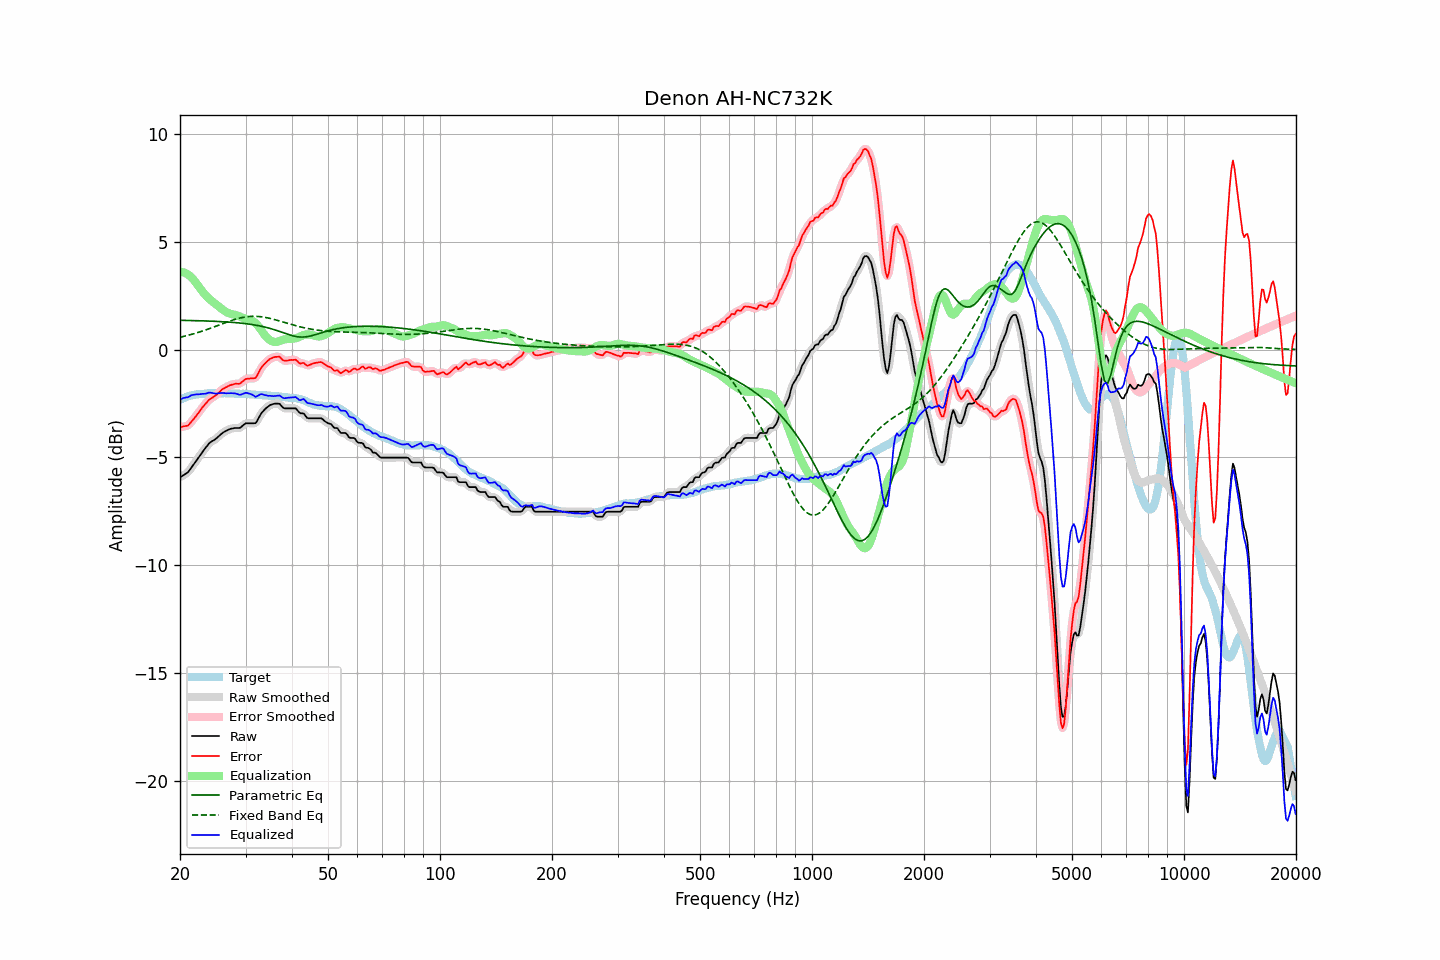

Values plotted in this chart, from the file beside it:
frequency, raw, error, smoothed, error_smoothed, equalization, parametric_eq, fixed_band_eq, equalized_raw, equalized_smoothed, target
20.00, -5.92, -3.58, -5.91, -3.58, 3.60, 1.35, 0.57, -2.32, -2.31, -2.33
20.20, -5.88, -3.58, -5.88, -3.58, 3.59, 1.35, 0.58, -2.29, -2.29, -2.29
20.40, -5.83, -3.56, -5.84, -3.58, 3.58, 1.35, 0.60, -2.25, -2.26, -2.27
20.61, -5.79, -3.55, -5.79, -3.56, 3.55, 1.35, 0.62, -2.24, -2.24, -2.24
20.81, -5.74, -3.54, -5.74, -3.54, 3.52, 1.35, 0.64, -2.22, -2.22, -2.20
21.02, -5.69, -3.53, -5.67, -3.51, 3.47, 1.35, 0.66, -2.21, -2.20, -2.16
21.23, -5.59, -3.44, -5.59, -3.44, 3.42, 1.34, 0.68, -2.17, -2.17, -2.15
21.44, -5.48, -3.35, -5.49, -3.36, 3.36, 1.34, 0.70, -2.12, -2.13, -2.13
21.66, -5.38, -3.27, -5.38, -3.27, 3.28, 1.34, 0.72, -2.10, -2.10, -2.11
21.87, -5.28, -3.18, -5.27, -3.18, 3.19, 1.34, 0.74, -2.09, -2.09, -2.10
22.09, -5.17, -3.09, -5.17, -3.09, 3.09, 1.34, 0.76, -2.08, -2.08, -2.08
22.31, -5.07, -2.99, -5.06, -2.99, 2.99, 1.34, 0.79, -2.08, -2.08, -2.08
22.54, -4.96, -2.89, -4.96, -2.89, 2.88, 1.33, 0.81, -2.08, -2.07, -2.07
22.76, -4.85, -2.79, -4.85, -2.78, 2.78, 1.33, 0.83, -2.06, -2.07, -2.06
22.99, -4.74, -2.68, -4.74, -2.68, 2.69, 1.33, 0.86, -2.05, -2.06, -2.06
23.22, -4.65, -2.59, -4.64, -2.59, 2.59, 1.33, 0.88, -2.05, -2.05, -2.05
23.45, -4.55, -2.50, -4.55, -2.50, 2.51, 1.32, 0.91, -2.04, -2.04, -2.04
23.69, -4.46, -2.42, -4.45, -2.42, 2.43, 1.32, 0.93, -2.03, -2.02, -2.03
23.92, -4.36, -2.33, -4.37, -2.34, 2.36, 1.32, 0.96, -2.00, -2.01, -2.03
24.16, -4.30, -2.28, -4.30, -2.28, 2.30, 1.32, 0.99, -2.00, -2.00, -2.02
24.40, -4.25, -2.24, -4.25, -2.23, 2.23, 1.31, 1.01, -2.01, -2.01, -2.01
24.65, -4.21, -2.19, -4.20, -2.19, 2.17, 1.31, 1.04, -2.03, -2.03, -2.02
24.89, -4.16, -2.14, -4.15, -2.14, 2.12, 1.31, 1.07, -2.04, -2.04, -2.02
25.14, -4.10, -2.08, -4.09, -2.07, 2.06, 1.30, 1.10, -2.04, -2.04, -2.02
25.39, -4.03, -2.01, -4.03, -2.01, 2.00, 1.30, 1.13, -2.03, -2.03, -2.02
25.65, -3.96, -1.94, -3.96, -1.93, 1.94, 1.29, 1.15, -2.02, -2.02, -2.02
25.91, -3.90, -1.87, -3.90, -1.87, 1.88, 1.29, 1.18, -2.02, -2.01, -2.03
26.16, -3.84, -1.81, -3.84, -1.82, 1.83, 1.29, 1.21, -2.01, -2.02, -2.02
26.43, -3.80, -1.77, -3.80, -1.77, 1.77, 1.28, 1.24, -2.02, -2.02, -2.03
26.69, -3.76, -1.73, -3.75, -1.73, 1.73, 1.28, 1.27, -2.03, -2.03, -2.03
26.96, -3.72, -1.69, -3.72, -1.69, 1.69, 1.27, 1.29, -2.03, -2.03, -2.03
27.23, -3.69, -1.66, -3.69, -1.66, 1.66, 1.27, 1.32, -2.02, -2.03, -2.03
27.50, -3.67, -1.64, -3.67, -1.64, 1.64, 1.26, 1.34, -2.02, -2.02, -2.03
27.77, -3.66, -1.62, -3.65, -1.61, 1.63, 1.26, 1.37, -2.03, -2.02, -2.04
28.05, -3.64, -1.59, -3.64, -1.60, 1.61, 1.25, 1.39, -2.03, -2.03, -2.04
28.33, -3.64, -1.58, -3.64, -1.59, 1.59, 1.24, 1.41, -2.05, -2.05, -2.05
28.62, -3.64, -1.59, -3.64, -1.59, 1.57, 1.24, 1.43, -2.07, -2.07, -2.05
28.90, -3.64, -1.59, -3.63, -1.57, 1.54, 1.23, 1.45, -2.10, -2.09, -2.05
29.19, -3.60, -1.54, -3.59, -1.54, 1.50, 1.22, 1.47, -2.09, -2.08, -2.06
29.48, -3.53, -1.48, -3.53, -1.48, 1.47, 1.21, 1.49, -2.06, -2.06, -2.05
29.78, -3.47, -1.42, -3.47, -1.42, 1.44, 1.21, 1.50, -2.03, -2.03, -2.05
30.08, -3.42, -1.36, -3.43, -1.37, 1.42, 1.20, 1.51, -2.00, -2.01, -2.05
30.38, -3.42, -1.35, -3.41, -1.35, 1.40, 1.19, 1.52, -2.02, -2.02, -2.07
30.68, -3.42, -1.35, -3.41, -1.34, 1.38, 1.18, 1.53, -2.04, -2.04, -2.07
30.99, -3.42, -1.34, -3.42, -1.34, 1.35, 1.17, 1.54, -2.06, -2.06, -2.08
31.30, -3.42, -1.33, -3.43, -1.35, 1.32, 1.15, 1.54, -2.10, -2.11, -2.08
31.61, -3.42, -1.33, -3.43, -1.34, 1.28, 1.14, 1.54, -2.14, -2.15, -2.09
31.93, -3.42, -1.32, -3.39, -1.29, 1.22, 1.13, 1.54, -2.20, -2.17, -2.10
32.24, -3.31, -1.20, -3.30, -1.20, 1.15, 1.12, 1.54, -2.16, -2.16, -2.11
32.57, -3.17, -1.06, -3.18, -1.06, 1.06, 1.10, 1.53, -2.11, -2.12, -2.11
32.89, -3.03, -0.91, -3.04, -0.92, 0.95, 1.09, 1.52, -2.07, -2.08, -2.12
33.22, -2.92, -0.80, -2.92, -0.81, 0.85, 1.07, 1.51, -2.07, -2.08, -2.12
33.55, -2.84, -0.72, -2.83, -0.71, 0.74, 1.06, 1.50, -2.10, -2.09, -2.12
33.89, -2.76, -0.63, -2.76, -0.63, 0.64, 1.04, 1.49, -2.11, -2.11, -2.12
34.23, -2.69, -0.56, -2.69, -0.56, 0.56, 1.02, 1.47, -2.13, -2.13, -2.13
34.57, -2.64, -0.50, -2.63, -0.50, 0.49, 1.00, 1.46, -2.15, -2.14, -2.14
34.92, -2.58, -0.44, -2.58, -0.44, 0.44, 0.98, 1.44, -2.14, -2.15, -2.14
35.27, -2.55, -0.40, -2.55, -0.40, 0.39, 0.96, 1.42, -2.15, -2.15, -2.15
35.62, -2.53, -0.37, -2.52, -0.37, 0.36, 0.93, 1.40, -2.16, -2.16, -2.16
35.97, -2.51, -0.34, -2.51, -0.35, 0.35, 0.91, 1.38, -2.16, -2.16, -2.16
... 635 more rows
